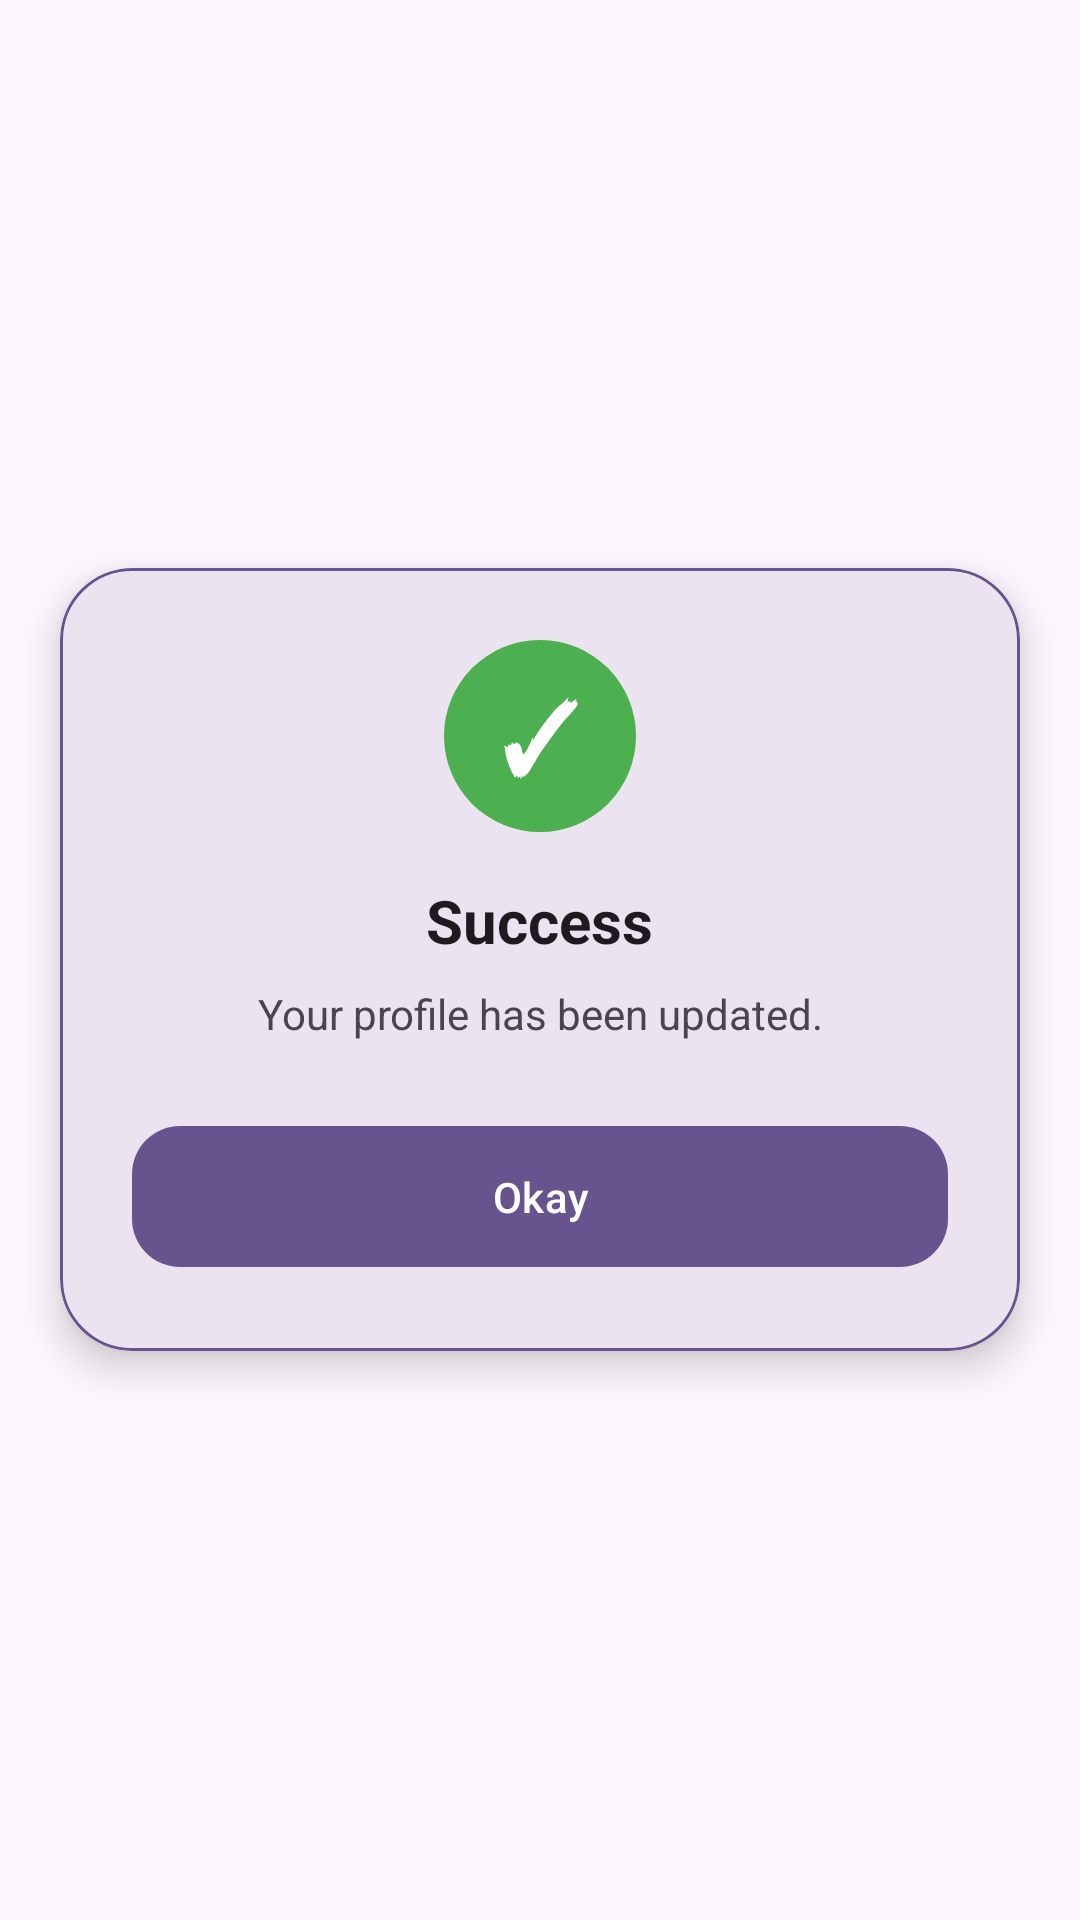

The Android layout XML behind this screen, and the referenced resources:
<!-- AndroidManifest.xml: application theme Theme.TikEvent -->
<!-- res/layout/custom_dialog.xml -->
<?xml version="1.0" encoding="utf-8"?>
<LinearLayout xmlns:android="http://schemas.android.com/apk/res/android"
    xmlns:app="http://schemas.android.com/apk/res-auto"
    android:layout_width="match_parent"
    android:layout_height="wrap_content"
    android:gravity="center"
    android:orientation="vertical">

    <com.google.android.material.card.MaterialCardView
        android:layout_width="320dp"
        android:layout_height="wrap_content"
        android:layout_margin="20dp"
        app:cardCornerRadius="24dp"
        app:cardElevation="8dp"
        app:strokeWidth="1dp"
        app:strokeColor="?android:attr/colorPrimary">

        <LinearLayout
            android:layout_width="match_parent"
            android:layout_height="wrap_content"
            android:gravity="center"
            android:orientation="vertical"
            android:padding="24dp">

            <FrameLayout
                android:id="@+id/dialogIconContainer"
                android:layout_width="64dp"
                android:layout_height="64dp"
                android:background="@drawable/dialog_icon_bg_success">

                <TextView
                    android:id="@+id/dialogIconText"
                    android:layout_width="wrap_content"
                    android:layout_height="wrap_content"
                    android:layout_gravity="center"
                    android:text="✓"
                    android:textColor="@android:color/white"
                    android:textSize="32sp"
                    android:textStyle="bold" />
            </FrameLayout>

            <TextView
                android:id="@+id/customDialogTitle"
                android:layout_width="wrap_content"
                android:layout_height="wrap_content"
                android:layout_marginTop="16dp"
                android:text="Success"
                android:textColor="?android:attr/textColorPrimary"
                android:textSize="20sp"
                android:textStyle="bold" />

            <TextView
                android:id="@+id/customDialogText"
                android:layout_width="wrap_content"
                android:layout_height="wrap_content"
                android:layout_marginTop="8dp"
                android:gravity="center"
                android:text="Your profile has been updated."
                android:textColor="?android:attr/textColorSecondary"
                android:textSize="14sp" />

            <LinearLayout
                android:layout_width="match_parent"
                android:layout_height="wrap_content"
                android:layout_marginTop="24dp"
                android:orientation="horizontal">

                <com.google.android.material.button.MaterialButton
                    android:id="@+id/btn_dialog_cancel"
                    style="@style/Widget.MaterialComponents.Button.OutlinedButton"
                    android:layout_width="0dp"
                    android:layout_height="55dp"
                    android:layout_marginEnd="8dp"
                    android:layout_weight="1"
                    android:text="No"
                    android:textAllCaps="false"
                    android:visibility="gone"
                    app:cornerRadius="16dp"
                    app:strokeColor="?android:attr/colorPrimary" />

                <com.google.android.material.button.MaterialButton
                    android:id="@+id/btn_dialog_ok"
                    android:layout_width="0dp"
                    android:layout_height="55dp"
                    android:layout_weight="1"
                    android:text="Okay"
                    android:textAllCaps="false"
                    app:cornerRadius="16dp" />

            </LinearLayout>

        </LinearLayout>
    </com.google.android.material.card.MaterialCardView>
</LinearLayout>
<!-- resources referenced by this layout -->
<resources>
  <!-- drawable dialog_icon_bg_success (drawable) -->
  <shape xmlns:android="http://schemas.android.com/apk/res/android" android:shape="oval">
      <solid android:color="#4CAF50" /> </shape>
  <color name="md_theme_primary">#67548E</color>
  <color name="md_theme_onPrimary">#FFFFFF</color>
  <color name="md_theme_primaryContainer">#EADDFF</color>
  <color name="md_theme_onPrimaryContainer">#4F3D74</color>
  <color name="md_theme_secondary">#635B70</color>
  <color name="md_theme_onSecondary">#FFFFFF</color>
  <color name="md_theme_secondaryContainer">#E9DEF8</color>
  <color name="md_theme_onSecondaryContainer">#4B4358</color>
  <color name="md_theme_tertiary">#7E525E</color>
  <color name="md_theme_onTertiary">#FFFFFF</color>
  <color name="md_theme_tertiaryContainer">#FFD9E1</color>
  <color name="md_theme_onTertiaryContainer">#643B46</color>
  <color name="md_theme_error">#BA1A1A</color>
  <color name="md_theme_onError">#FFFFFF</color>
  <color name="md_theme_errorContainer">#FFDAD6</color>
  <color name="md_theme_onErrorContainer">#93000A</color>
  <color name="md_theme_background">#FEF7FF</color>
  <color name="md_theme_onBackground">#1D1B20</color>
  <color name="md_theme_surface">#FEF7FF</color>
  <color name="md_theme_onSurface">#1D1B20</color>
  <color name="md_theme_surfaceVariant">#E7E0EB</color>
  <color name="md_theme_onSurfaceVariant">#49454E</color>
  <color name="md_theme_outline">#7A757F</color>
  <color name="md_theme_outlineVariant">#CBC4CF</color>
  <color name="md_theme_inverseSurface">#322F35</color>
  <color name="md_theme_inverseOnSurface">#F5EFF7</color>
  <color name="md_theme_inversePrimary">#D2BCFD</color>
  <color name="md_theme_primaryFixed">#EADDFF</color>
  <color name="md_theme_onPrimaryFixed">#220F46</color>
  <color name="md_theme_primaryFixedDim">#D2BCFD</color>
  <color name="md_theme_onPrimaryFixedVariant">#4F3D74</color>
  <color name="md_theme_secondaryFixed">#E9DEF8</color>
  <color name="md_theme_onSecondaryFixed">#1E182B</color>
  <color name="md_theme_secondaryFixedDim">#CDC2DB</color>
  <color name="md_theme_onSecondaryFixedVariant">#4B4358</color>
  <color name="md_theme_tertiaryFixed">#FFD9E1</color>
  <color name="md_theme_onTertiaryFixed">#31101B</color>
  <color name="md_theme_tertiaryFixedDim">#F0B7C5</color>
  <color name="md_theme_onTertiaryFixedVariant">#643B46</color>
  <color name="md_theme_surfaceDim">#DED8E0</color>
  <color name="md_theme_surfaceBright">#FEF7FF</color>
  <color name="md_theme_surfaceContainerLowest">#FFFFFF</color>
  <color name="md_theme_surfaceContainerLow">#F8F1FA</color>
  <color name="md_theme_surfaceContainer">#F2ECF4</color>
  <color name="md_theme_surfaceContainerHigh">#ECE6EE</color>
  <color name="md_theme_surfaceContainerHighest">#E7E0E8</color>
</resources>
